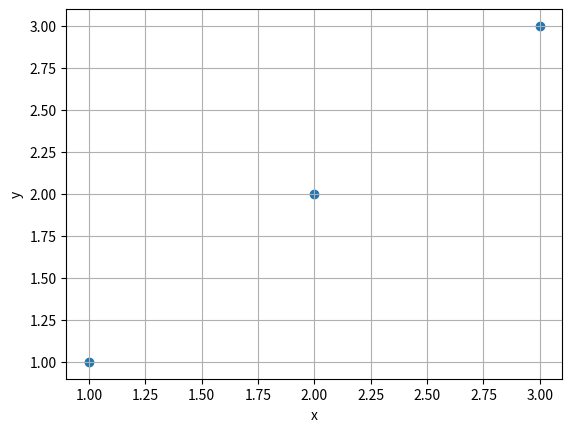

Here is the Python script that generated this plot:
import matplotlib.pyplot as plt
import numpy as np

fig = plt.figure()
ax = fig.add_subplot(1,1,1)

x = np.array([1,2,3])
y = x

ax.scatter(x, y)

ax.grid()
ax.set_xlabel('x')
ax.set_ylabel('y')

fig.savefig('lrfig1.eps')
